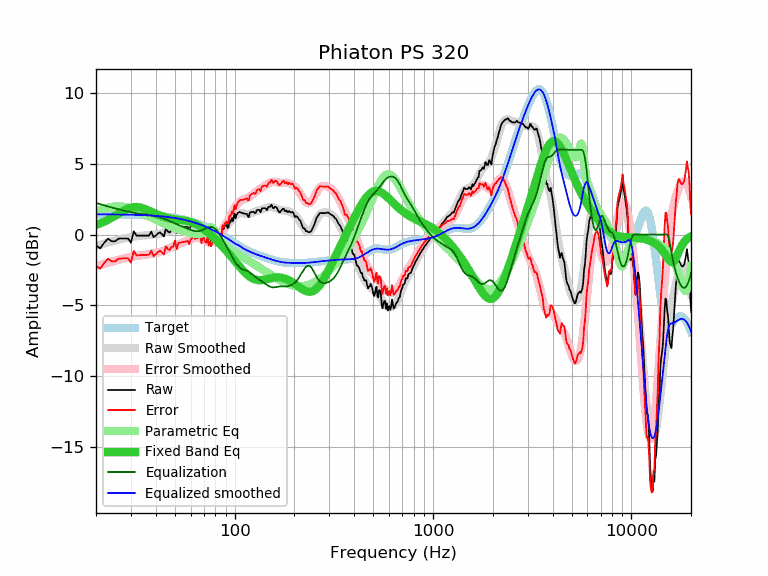

The file beside this chart, header and first rows:
frequency, raw, error, smoothed, error_smoothed, equalization, parametric_eq, equalized_raw, equalized_smoothed, target
20, -0.77, -2.21, -0.80, -2.23, 2.23, 0.68, 1.46, 1.43, 1.43
21, -0.97, -2.41, -0.71, -2.15, 2.15, 0.79, 1.17, 1.43, 1.43
22, -0.57, -2.00, -0.63, -2.06, 2.06, 0.92, 1.49, 1.43, 1.43
23, -0.28, -1.71, -0.56, -1.99, 1.99, 1.05, 1.70, 1.43, 1.43
24, -0.47, -1.90, -0.49, -1.91, 1.91, 1.19, 1.44, 1.43, 1.42
25, -0.47, -1.90, -0.42, -1.85, 1.85, 1.34, 1.37, 1.42, 1.42
26, -0.28, -1.70, -0.37, -1.78, 1.78, 1.49, 1.50, 1.42, 1.42
27, -0.27, -1.69, -0.31, -1.73, 1.73, 1.62, 1.45, 1.42, 1.41
28, -0.27, -1.68, -0.26, -1.67, 1.67, 1.74, 1.40, 1.41, 1.41
29, -0.27, -1.68, -0.22, -1.63, 1.63, 1.84, 1.35, 1.41, 1.41
30, -0.57, -1.98, -0.18, -1.58, 1.58, 1.91, 1.01, 1.40, 1.40
31, 0.24, -1.16, -0.15, -1.54, 1.54, 1.94, 1.78, 1.40, 1.40
32, -0.07, -1.46, -0.12, -1.51, 1.51, 1.95, 1.44, 1.39, 1.39
33, -0.07, -1.46, -0.10, -1.48, 1.48, 1.93, 1.41, 1.38, 1.38
34, -0.07, -1.45, -0.08, -1.45, 1.45, 1.89, 1.38, 1.38, 1.38
35, -0.07, -1.44, -0.06, -1.43, 1.43, 1.83, 1.36, 1.37, 1.37
36, -0.07, -1.44, -0.05, -1.41, 1.41, 1.76, 1.33, 1.36, 1.36
37, -0.07, -1.43, -0.03, -1.38, 1.38, 1.68, 1.31, 1.35, 1.35
38, 0.21, -1.14, -0.02, -1.36, 1.36, 1.61, 1.57, 1.34, 1.34
39, -0.18, -1.52, 0.00, -1.33, 1.33, 1.54, 1.15, 1.33, 1.33
40, -0.07, -1.40, 0.02, -1.30, 1.30, 1.47, 1.23, 1.32, 1.32
41, 0.08, -1.24, 0.04, -1.27, 1.27, 1.40, 1.34, 1.31, 1.31
42, 0.16, -1.14, 0.07, -1.23, 1.23, 1.34, 1.38, 1.30, 1.30
43, 0.03, -1.26, 0.11, -1.18, 1.18, 1.29, 1.21, 1.29, 1.29
44, -0.13, -1.41, 0.14, -1.13, 1.13, 1.25, 1.00, 1.27, 1.27
45, 0.44, -0.82, 0.18, -1.08, 1.08, 1.21, 1.51, 1.26, 1.26
46, 0.23, -1.02, 0.22, -1.02, 1.02, 1.17, 1.24, 1.24, 1.24
47, 0.14, -1.09, 0.27, -0.96, 0.96, 1.14, 1.10, 1.23, 1.23
48, 0.34, -0.87, 0.31, -0.90, 0.90, 1.12, 1.24, 1.21, 1.21
49, 0.34, -0.86, 0.35, -0.84, 0.84, 1.10, 1.18, 1.19, 1.19
50, 0.75, -0.43, 0.39, -0.79, 0.79, 1.08, 1.53, 1.17, 1.17
51, 0.12, -1.04, 0.42, -0.73, 0.73, 1.06, 0.85, 1.15, 1.15
52, 0.54, -0.60, 0.45, -0.68, 0.68, 1.05, 1.22, 1.13, 1.13
53, 0.54, -0.57, 0.48, -0.63, 0.63, 1.03, 1.17, 1.11, 1.11
54, 0.54, -0.55, 0.50, -0.59, 0.59, 1.02, 1.12, 1.09, 1.09
55, 0.54, -0.53, 0.52, -0.54, 0.54, 1.00, 1.08, 1.06, 1.06
56, 0.54, -0.50, 0.54, -0.50, 0.50, 0.98, 1.03, 1.04, 1.04
57, 0.54, -0.48, 0.56, -0.45, 0.45, 0.96, 0.99, 1.01, 1.01
58, 0.54, -0.45, 0.58, -0.41, 0.41, 0.94, 0.95, 0.99, 0.99
59, 0.28, -0.69, 0.59, -0.37, 0.37, 0.92, 0.65, 0.96, 0.96
60, 0.61, -0.33, 0.60, -0.33, 0.33, 0.88, 0.94, 0.93, 0.93
61, 0.64, -0.27, 0.61, -0.30, 0.30, 0.85, 0.93, 0.90, 0.90
62, 0.90, 0.02, 0.61, -0.27, 0.27, 0.81, 1.16, 0.87, 0.87
63, 0.54, -0.31, 0.60, -0.25, 0.25, 0.77, 0.78, 0.84, 0.84
64, 0.54, -0.28, 0.58, -0.24, 0.24, 0.72, 0.77, 0.81, 0.81
65, 0.54, -0.24, 0.55, -0.23, 0.23, 0.67, 0.77, 0.78, 0.78
66, 0.70, -0.05, 0.50, -0.24, 0.24, 0.62, 0.94, 0.75, 0.75
67, 0.64, -0.08, 0.45, -0.26, 0.26, 0.56, 0.90, 0.71, 0.71
68, 0.08, -0.60, 0.39, -0.29, 0.29, 0.50, 0.37, 0.68, 0.68
69, 0.55, -0.10, 0.31, -0.33, 0.33, 0.44, 0.87, 0.64, 0.64
70, 0.36, -0.25, 0.24, -0.37, 0.37, 0.37, 0.73, 0.61, 0.61
71, 0.03, -0.54, 0.16, -0.41, 0.41, 0.31, 0.44, 0.57, 0.57
72, -0.04, -0.58, 0.08, -0.45, 0.45, 0.24, 0.41, 0.53, 0.53
73, 0.32, -0.18, 0.00, -0.49, 0.49, 0.17, 0.81, 0.50, 0.50
74, -0.32, -0.78, -0.06, -0.52, 0.52, 0.10, 0.20, 0.46, 0.46
75, -0.07, -0.49, -0.12, -0.54, 0.54, 0.03, 0.46, 0.42, 0.42
76, -0.45, -0.83, -0.16, -0.54, 0.54, -0.05, 0.09, 0.38, 0.38
77, -0.23, -0.57, -0.19, -0.53, 0.53, -0.12, 0.29, 0.34, 0.34
78, -0.17, -0.47, -0.20, -0.50, 0.50, -0.19, 0.32, 0.30, 0.30
79, 0.05, -0.21, -0.19, -0.45, 0.45, -0.27, 0.50, 0.26, 0.26
... 553 more rows
